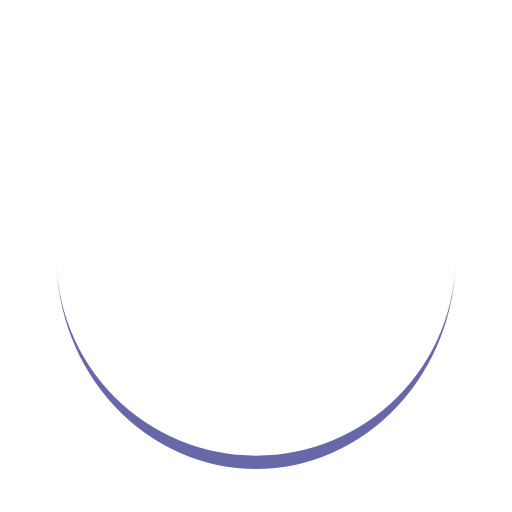
t = 0.00 s
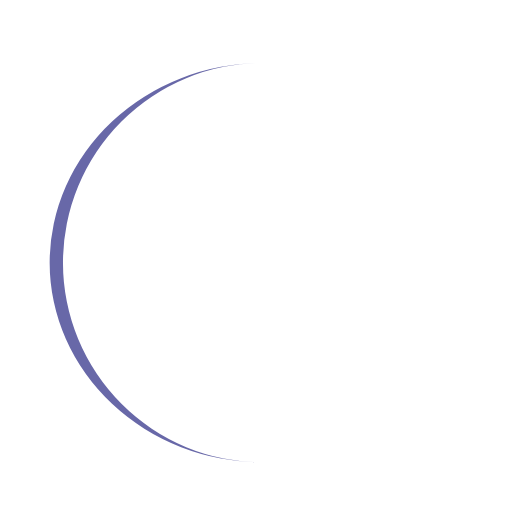
t = 0.25 s
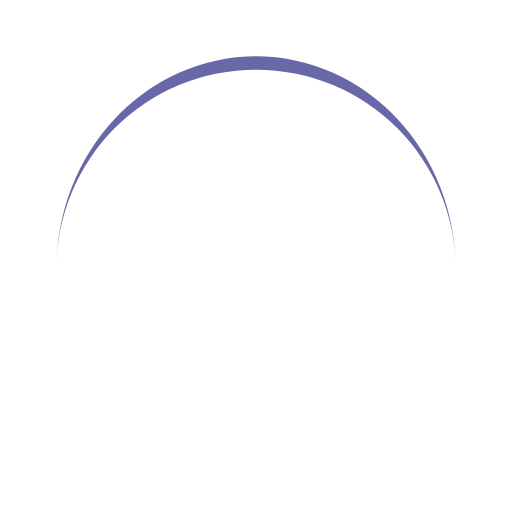
t = 0.50 s
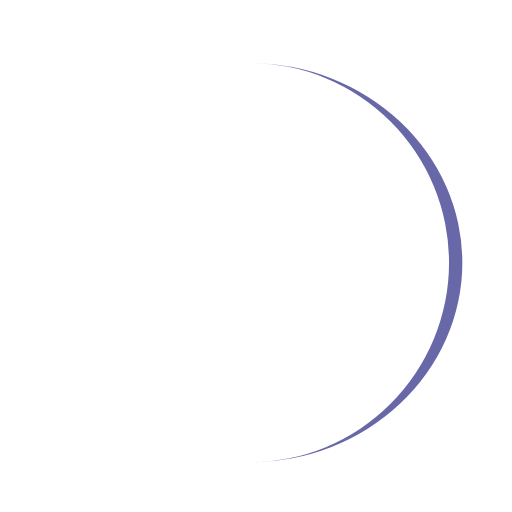
t = 0.75 s

The animated SVG that drew these frames (rendered in a browser with its animation timeline set to each time). Animation: 1 SMIL element (animateTransform=1); one cycle of 1.00 s, repeats indefinitely.

<?xml version="1.0" encoding="utf-8"?>
<svg xmlns="http://www.w3.org/2000/svg" xmlns:xlink="http://www.w3.org/1999/xlink" style="margin: auto; background: none; display: block; shape-rendering: auto;" width="223px" height="223px" viewBox="0 0 100 100" preserveAspectRatio="xMidYMid">
<path d="M11 50A39 39 0 0 0 89 50A39 41.6 0 0 1 11 50" fill="#6868a8" stroke="none">
  <animateTransform attributeName="transform" type="rotate" dur="1s" repeatCount="indefinite" keyTimes="0;1" values="0 50 51.3;360 50 51.3"></animateTransform>
</path>
<!-- [ldio] generated by https://loading.io/ --></svg>